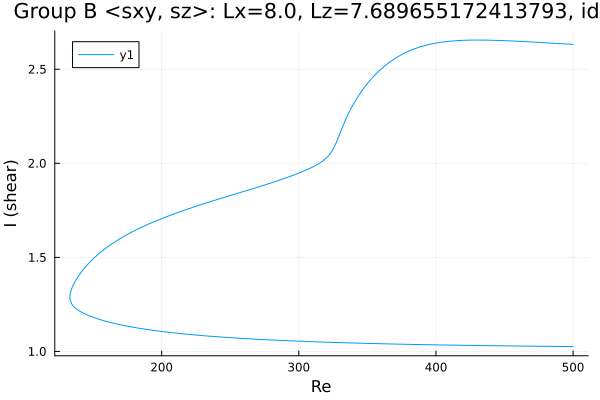

The table this chart was drawn from, first rows:
Re, shear
500.0, 2.632
499, 2.633
497.6, 2.633
496.2, 2.634
494.8, 2.634
493.4, 2.635
491.9, 2.636
490.5, 2.636
489.1, 2.637
487.7, 2.637
486.3, 2.638
484.9, 2.639
483.5, 2.639
482, 2.64
480.6, 2.64
479.2, 2.641
477.8, 2.642
476.4, 2.642
475, 2.643
473.6, 2.643
472.1, 2.644
470.7, 2.645
469.3, 2.645
467.9, 2.646
466.5, 2.646
465.1, 2.647
463.7, 2.647
462.2, 2.648
460.8, 2.648
459.4, 2.649
458, 2.649
456.6, 2.65
455.2, 2.65
453.8, 2.651
452.3, 2.651
450.9, 2.652
449.5, 2.652
448.1, 2.652
446.7, 2.653
445.3, 2.653
443.9, 2.653
442.4, 2.654
441, 2.654
439.6, 2.654
438.2, 2.654
436.8, 2.655
435.4, 2.655
434, 2.655
432.5, 2.655
431.1, 2.655
429.7, 2.655
428.3, 2.655
426.9, 2.655
425.5, 2.655
424.1, 2.655
422.7, 2.654
421.2, 2.654
419.8, 2.654
418.4, 2.653
417, 2.653
... 526 more rows
